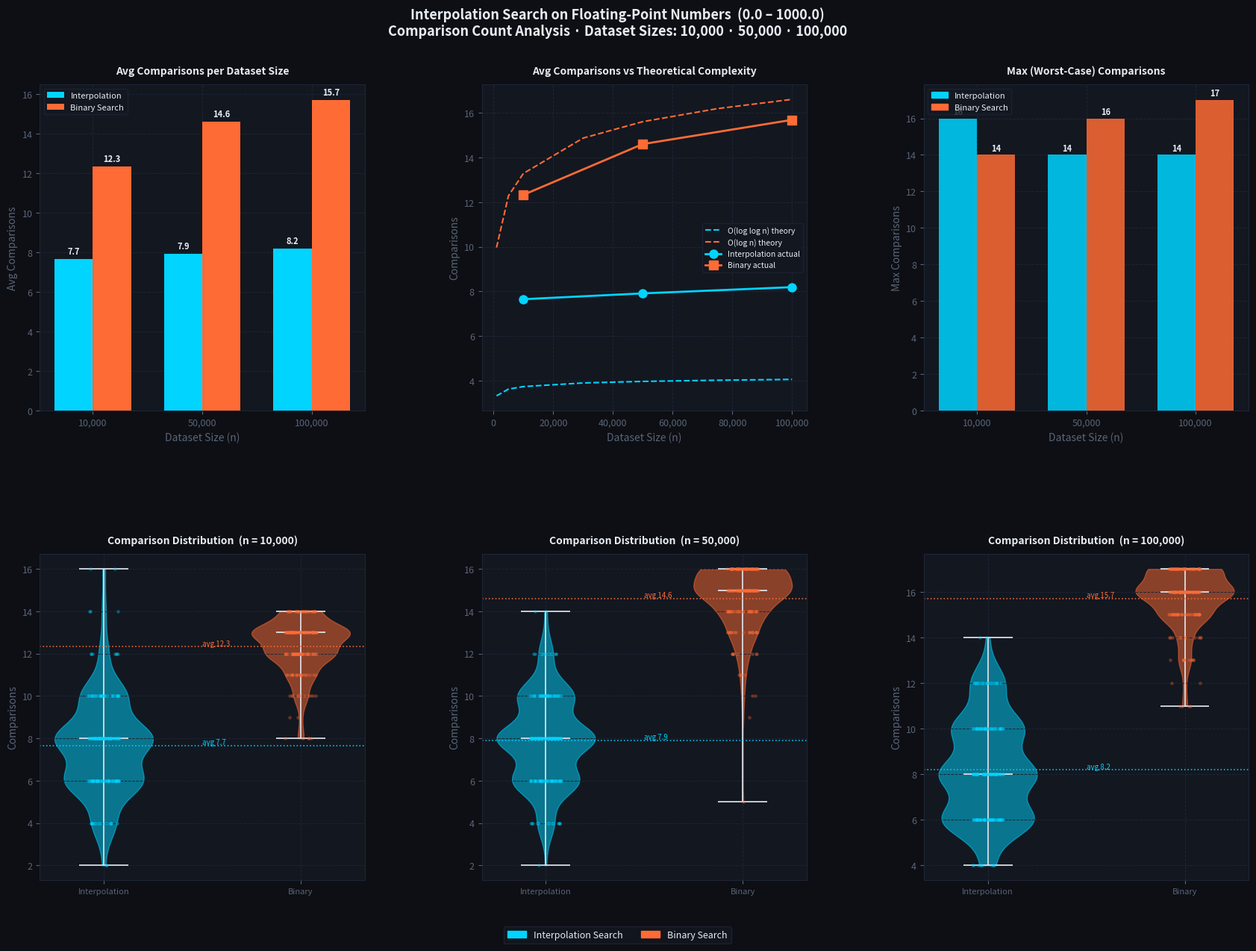

Recreate this plot in Python.
import random
import statistics
import time
import math
import matplotlib.pyplot as plt
import matplotlib.patches as mpatches
import matplotlib.ticker as mticker
from matplotlib.gridspec import GridSpec

# ── Floating-point tolerance for "found" ─────────────────────
EPSILON = 1e-9

BLUE   = "#00d4ff"
ORANGE = "#ff6b35"
GREEN  = "#00e676"
PURPLE = "#c792ea"
BG     = "#0d0f14"
PANEL  = "#131720"
GRID_C = "#1e2535"
TEXT   = "#e8ecf4"
MUTED  = "#5a6478"
SIZES  = [10_000, 50_000, 100_000]
SIZE_LABELS = ["10,000", "50,000", "100,000"]
SAMPLES_PER_SIZE = 200   # targets tested per dataset size


# ─────────────────────────────────────────────────────────────
#  ALGORITHM 1 — INTERPOLATION SEARCH  (float-aware)
# ─────────────────────────────────────────────────────────────

def interpolation_search_float(arr, target, trace=False):
    """
    Interpolation Search adapted for sorted floating-point arrays.

    Changes vs integer version
    ──────────────────────────
    1. Position uses  int(round(...))  not floor division (//).
    2. Match uses  abs(arr[pos] - target) < EPSILON  not ==.
    3. Loop guard checks arr[hi] != arr[lo] to avoid ZeroDivision
       (all values equal → not possible in a uniform distribution,
        but defensive coding is good practice).

    Complexity on uniform floats
    ─────────────────────────────
    Average : O(log log n)
    Worst   : O(n)
    """
    lo, hi = 0, len(arr) - 1
    comparisons = 0

    while lo <= hi:
        comparisons += 1  # range check counts as comparison
        if arr[lo] > target or arr[hi] < target:
            break

        # ── ZeroDivision guard ───────────────────────────────
        if abs(arr[hi] - arr[lo]) < EPSILON:
            if abs(arr[lo] - target) < EPSILON:
                return lo, comparisons
            break

        # ── Float interpolation formula ──────────────────────
        ratio = (target - arr[lo]) / (arr[hi] - arr[lo])
        pos   = lo + int(round(ratio * (hi - lo)))
        pos   = max(lo, min(hi, pos))   # clamp to valid range

        comparisons += 1
        if abs(arr[pos] - target) < EPSILON:
            return pos, comparisons
        elif arr[pos] < target:
            lo = pos + 1
        else:
            hi = pos - 1

    return -1, comparisons


# ─────────────────────────────────────────────────────────────
#  ALGORITHM 2 — BINARY SEARCH  (float-aware)
# ─────────────────────────────────────────────────────────────

def binary_search_float(arr, target):
    """
    Binary Search adapted for floating-point arrays.
    Uses EPSILON tolerance for equality check.
    Complexity: O(log n) regardless of distribution.
    """
    lo, hi = 0, len(arr) - 1
    comparisons = 0

    while lo <= hi:
        mid = (lo + hi) // 2
        comparisons += 1
        if abs(arr[mid] - target) < EPSILON:
            return mid, comparisons
        elif arr[mid] < target:
            lo = mid + 1
        else:
            hi = mid - 1

    return -1, comparisons


# ─────────────────────────────────────────────────────────────
#  DATASET GENERATOR
# ─────────────────────────────────────────────────────────────

def generate_dataset(n, lo=0.0, hi=1000.0, seed=None):
    """
    Generate n unique floats uniformly distributed in [lo, hi],
    returned as a sorted list.
    """
    rng = random.Random(seed)
    data = sorted(rng.uniform(lo, hi) for _ in range(n))
    return data


# ─────────────────────────────────────────────────────────────
#  ANALYSIS ENGINE
# ─────────────────────────────────────────────────────────────

def analyze_size(n, n_samples=SAMPLES_PER_SIZE):
    """
    Build a dataset of size n, pick n_samples targets from it,
    run both algorithms, return per-query comparison counts.
    """
    arr = generate_dataset(n, seed=42 + n)

    # Pick targets that are guaranteed to exist in the array
    target_indices = random.sample(range(n), min(n_samples, n))
    targets = [arr[i] for i in target_indices]

    i_comps, b_comps = [], []
    i_times, b_times = [], []

    for t in targets:
        t0 = time.perf_counter()
        _, ic = interpolation_search_float(arr, t)
        i_times.append(time.perf_counter() - t0)
        i_comps.append(ic)

        t0 = time.perf_counter()
        _, bc = binary_search_float(arr, t)
        b_times.append(time.perf_counter() - t0)
        b_comps.append(bc)

    return {
        "n":        n,
        "i_comps":  i_comps,
        "b_comps":  b_comps,
        "i_avg":    statistics.mean(i_comps),
        "b_avg":    statistics.mean(b_comps),
        "i_med":    statistics.median(i_comps),
        "b_med":    statistics.median(b_comps),
        "i_max":    max(i_comps),
        "b_max":    max(b_comps),
        "i_min":    min(i_comps),
        "b_min":    min(b_comps),
        "i_std":    statistics.stdev(i_comps),
        "b_std":    statistics.stdev(b_comps),
        "i_ms":     statistics.mean(i_times) * 1000,
        "b_ms":     statistics.mean(b_times) * 1000,
    }


# ─────────────────────────────────────────────────────────────
#  CONSOLE REPORT
# ─────────────────────────────────────────────────────────────

def print_report(results):
    W = 70
    print(f"\n{'═' * W}")
    print(f"  FLOATING-POINT INTERPOLATION vs BINARY SEARCH")
    print(f"  Range: 0.0 – 1000.0  |  {SAMPLES_PER_SIZE} random targets per size")
    print(f"{'═' * W}")
    hdr = f"  {'Dataset':>10}  {'Algorithm':<22} {'Avg':>6} {'Med':>6} {'Min':>5} {'Max':>5} {'Std':>6}  {'Avg(ms)':>8}"
    print(hdr)
    print(f"{'─' * W}")

    for r in results:
        label = f"{r['n']:,}"
        theory_i = math.log2(math.log2(r['n'])) if r['n'] > 2 else 1
        theory_b = math.log2(r['n'])
        print(f"  {label:>10}  {'Interpolation':<22} {r['i_avg']:>6.2f} {r['i_med']:>6.1f} "
              f"{r['i_min']:>5} {r['i_max']:>5} {r['i_std']:>6.2f}  {r['i_ms']:>8.4f}")
        print(f"  {'':>10}  {'Binary Search':<22} {r['b_avg']:>6.2f} {r['b_med']:>6.1f} "
              f"{r['b_min']:>5} {r['b_max']:>5} {r['b_std']:>6.2f}  {r['b_ms']:>8.4f}")
        print(f"  {'':>10}  {'Theory log₂(log₂n)':<22} {theory_i:>6.2f}  "
              f"{'Theory log₂n':<8} {theory_b:>6.2f}")
        print(f"{'─' * W}")

    print()

    # Single demo trace
    print(f"\n{'─' * W}")
    print(f"  SINGLE SEARCH DEMO  (n = 10,000 dataset)")
    print(f"{'─' * W}")
    demo_arr = generate_dataset(10_000, seed=99)
    demo_target = demo_arr[random.randint(100, 9900)]
    print(f"  Target value : {demo_target:.6f}")

    _, ic = interpolation_search_float(demo_arr, demo_target)
    _, bc = binary_search_float(demo_arr, demo_target)
    print(f"  Interpolation comparisons : {ic}")
    print(f"  Binary Search comparisons : {bc}")
    winner = "Interpolation" if ic < bc else "Binary Search" if bc < ic else "TIE"
    print(f"  ⚡ Fewer comparisons     : {winner}")
    print(f"{'─' * W}\n")


# ─────────────────────────────────────────────────────────────
#  PLOTTING
# ─────────────────────────────────────────────────────────────

def style_ax(ax, title=""):
    ax.set_facecolor(PANEL)
    ax.tick_params(colors=MUTED, labelsize=9)
    ax.xaxis.label.set_color(MUTED)
    ax.yaxis.label.set_color(MUTED)
    for spine in ax.spines.values():
        spine.set_edgecolor(GRID_C)
    ax.grid(color=GRID_C, linewidth=0.7, linestyle="--", zorder=0)
    if title:
        ax.set_title(title, color=TEXT, fontsize=10, fontweight="bold", pad=10)


def plot_results(results):
    fig = plt.figure(figsize=(18, 13), facecolor=BG)
    fig.suptitle(
        "Interpolation Search on Floating-Point Numbers  (0.0 – 1000.0)\n"
        "Comparison Count Analysis · Dataset Sizes: 10,000 · 50,000 · 100,000",
        color=TEXT, fontsize=13, fontweight="bold", y=0.98
    )

    gs = GridSpec(2, 3, figure=fig, hspace=0.44, wspace=0.36,
                  left=0.07, right=0.97, top=0.90, bottom=0.08)

    ns     = [r["n"]     for r in results]
    i_avgs = [r["i_avg"] for r in results]
    b_avgs = [r["b_avg"] for r in results]
    i_maxs = [r["i_max"] for r in results]
    b_maxs = [r["b_max"] for r in results]
    i_stds = [r["i_std"] for r in results]
    b_stds = [r["b_std"] for r in results]

    # Theory curves
    theory_ns = [1000, 5000, 10000, 30000, 50000, 75000, 100000]
    t_interp  = [math.log2(math.log2(n)) for n in theory_ns]
    t_binary  = [math.log2(n)            for n in theory_ns]

    x = range(len(SIZES))
    bar_w = 0.35
    x_i = [xi - bar_w / 2 for xi in x]
    x_b = [xi + bar_w / 2 for xi in x]

    # ── 1. Grouped bar — average comparisons ─────────────────
    ax1 = fig.add_subplot(gs[0, 0])
    style_ax(ax1, "Avg Comparisons per Dataset Size")
    bars_i = ax1.bar(x_i, i_avgs, bar_w, color=BLUE,   label="Interpolation", zorder=3)
    bars_b = ax1.bar(x_b, b_avgs, bar_w, color=ORANGE, label="Binary Search",  zorder=3)
    for bar, val in zip(list(bars_i) + list(bars_b), i_avgs + b_avgs):
        ax1.text(bar.get_x() + bar.get_width() / 2,
                 bar.get_height() + 0.15,
                 f"{val:.1f}", ha="center", va="bottom",
                 color=TEXT, fontsize=8, fontweight="bold")
    ax1.set_xticks(list(x))
    ax1.set_xticklabels(SIZE_LABELS, color=MUTED)
    ax1.set_ylabel("Avg Comparisons", color=MUTED)
    ax1.set_xlabel("Dataset Size (n)", color=MUTED)
    ax1.legend(facecolor=PANEL, edgecolor=GRID_C, labelcolor=TEXT, fontsize=8)

    # ── 2. Line — avg vs theory ───────────────────────────────
    ax2 = fig.add_subplot(gs[0, 1])
    style_ax(ax2, "Avg Comparisons vs Theoretical Complexity")
    ax2.plot(theory_ns, t_interp, color=BLUE,   linewidth=1.5,
             linestyle="--", label="O(log log n) theory")
    ax2.plot(theory_ns, t_binary, color=ORANGE, linewidth=1.5,
             linestyle="--", label="O(log n) theory")
    ax2.plot(ns, i_avgs, color=BLUE,   linewidth=2, marker="o",
             markersize=8, label="Interpolation actual")
    ax2.plot(ns, b_avgs, color=ORANGE, linewidth=2, marker="s",
             markersize=8, label="Binary actual")
    ax2.set_xlabel("Dataset Size (n)", color=MUTED)
    ax2.set_ylabel("Comparisons", color=MUTED)
    ax2.xaxis.set_major_formatter(mticker.FuncFormatter(lambda v, _: f"{int(v):,}"))
    ax2.legend(facecolor=PANEL, edgecolor=GRID_C, labelcolor=TEXT, fontsize=7.5)

    # ── 3. Max comparisons bar ────────────────────────────────
    ax3 = fig.add_subplot(gs[0, 2])
    style_ax(ax3, "Max (Worst-Case) Comparisons")
    bars_im = ax3.bar(x_i, i_maxs, bar_w, color=BLUE,   alpha=0.85, zorder=3)
    bars_bm = ax3.bar(x_b, b_maxs, bar_w, color=ORANGE, alpha=0.85, zorder=3)
    for bar, val in zip(list(bars_im) + list(bars_bm), i_maxs + b_maxs):
        ax3.text(bar.get_x() + bar.get_width() / 2,
                 bar.get_height() + 0.1,
                 str(val), ha="center", va="bottom",
                 color=TEXT, fontsize=8, fontweight="bold")
    ax3.set_xticks(list(x))
    ax3.set_xticklabels(SIZE_LABELS, color=MUTED)
    ax3.set_ylabel("Max Comparisons", color=MUTED)
    ax3.set_xlabel("Dataset Size (n)", color=MUTED)
    ax3.legend(handles=[
        mpatches.Patch(color=BLUE,   label="Interpolation"),
        mpatches.Patch(color=ORANGE, label="Binary Search"),
    ], facecolor=PANEL, edgecolor=GRID_C, labelcolor=TEXT, fontsize=8)

    # ── 4,5,6. Per-size violin/distribution plots ─────────────
    for col, r in enumerate(results):
        ax = fig.add_subplot(gs[1, col])
        style_ax(ax, f"Comparison Distribution  (n = {r['n']:,})")

        vp = ax.violinplot(
            [r["i_comps"], r["b_comps"]],
            positions=[1, 2],
            showmedians=True,
            showextrema=True,
        )
        colors_v = [BLUE, ORANGE]
        for i, body in enumerate(vp["bodies"]):
            body.set_facecolor(colors_v[i])
            body.set_edgecolor(colors_v[i])
            body.set_alpha(0.5)
        for part in ["cmedians", "cmins", "cmaxes", "cbars"]:
            vp[part].set_color(TEXT)
            vp[part].set_linewidth(1.2)

        # Overlay scatter jitter
        for idx, (data, col_hex) in enumerate(
                [(r["i_comps"], BLUE), (r["b_comps"], ORANGE)], 1):
            jitter = [idx + random.uniform(-0.08, 0.08) for _ in data]
            ax.scatter(jitter, data, color=col_hex, alpha=0.25,
                       s=6, zorder=3)

        # Annotation: avg lines
        ax.axhline(r["i_avg"], color=BLUE,   linewidth=1.2,
                   linestyle=":", alpha=0.9)
        ax.axhline(r["b_avg"], color=ORANGE, linewidth=1.2,
                   linestyle=":", alpha=0.9)
        ax.text(0.5, r["i_avg"] + 0.05, f"avg {r['i_avg']:.1f}",
                color=BLUE,   fontsize=7, transform=ax.get_yaxis_transform())
        ax.text(0.5, r["b_avg"] + 0.05, f"avg {r['b_avg']:.1f}",
                color=ORANGE, fontsize=7, transform=ax.get_yaxis_transform())

        ax.set_xticks([1, 2])
        ax.set_xticklabels(["Interpolation", "Binary"], color=MUTED, fontsize=8)
        ax.set_ylabel("Comparisons", color=MUTED)

    # Legend
    p1 = mpatches.Patch(color=BLUE,   label="Interpolation Search")
    p2 = mpatches.Patch(color=ORANGE, label="Binary Search")
    fig.legend(handles=[p1, p2], loc="lower center", ncol=2,
               facecolor=PANEL, edgecolor=GRID_C, labelcolor=TEXT,
               fontsize=9, bbox_to_anchor=(0.5, 0.01))

    plt.savefig("float_search_analysis.png", dpi=150,
                bbox_inches="tight", facecolor=BG)
    print("  Chart saved → float_search_analysis.png")
    plt.show()


# ─────────────────────────────────────────────────────────────
#  MAIN
# ─────────────────────────────────────────────────────────────

def main():
    random.seed(0)

    print("\n  Running analysis across dataset sizes...")
    results = []
    for n in SIZES:
        print(f"    n = {n:>7,}  ...", end="", flush=True)
        r = analyze_size(n)
        results.append(r)
        print(f"  done  (interp avg={r['i_avg']:.2f}, binary avg={r['b_avg']:.2f})")

    print_report(results)
    plot_results(results)


if __name__ == "__main__":
    main()
